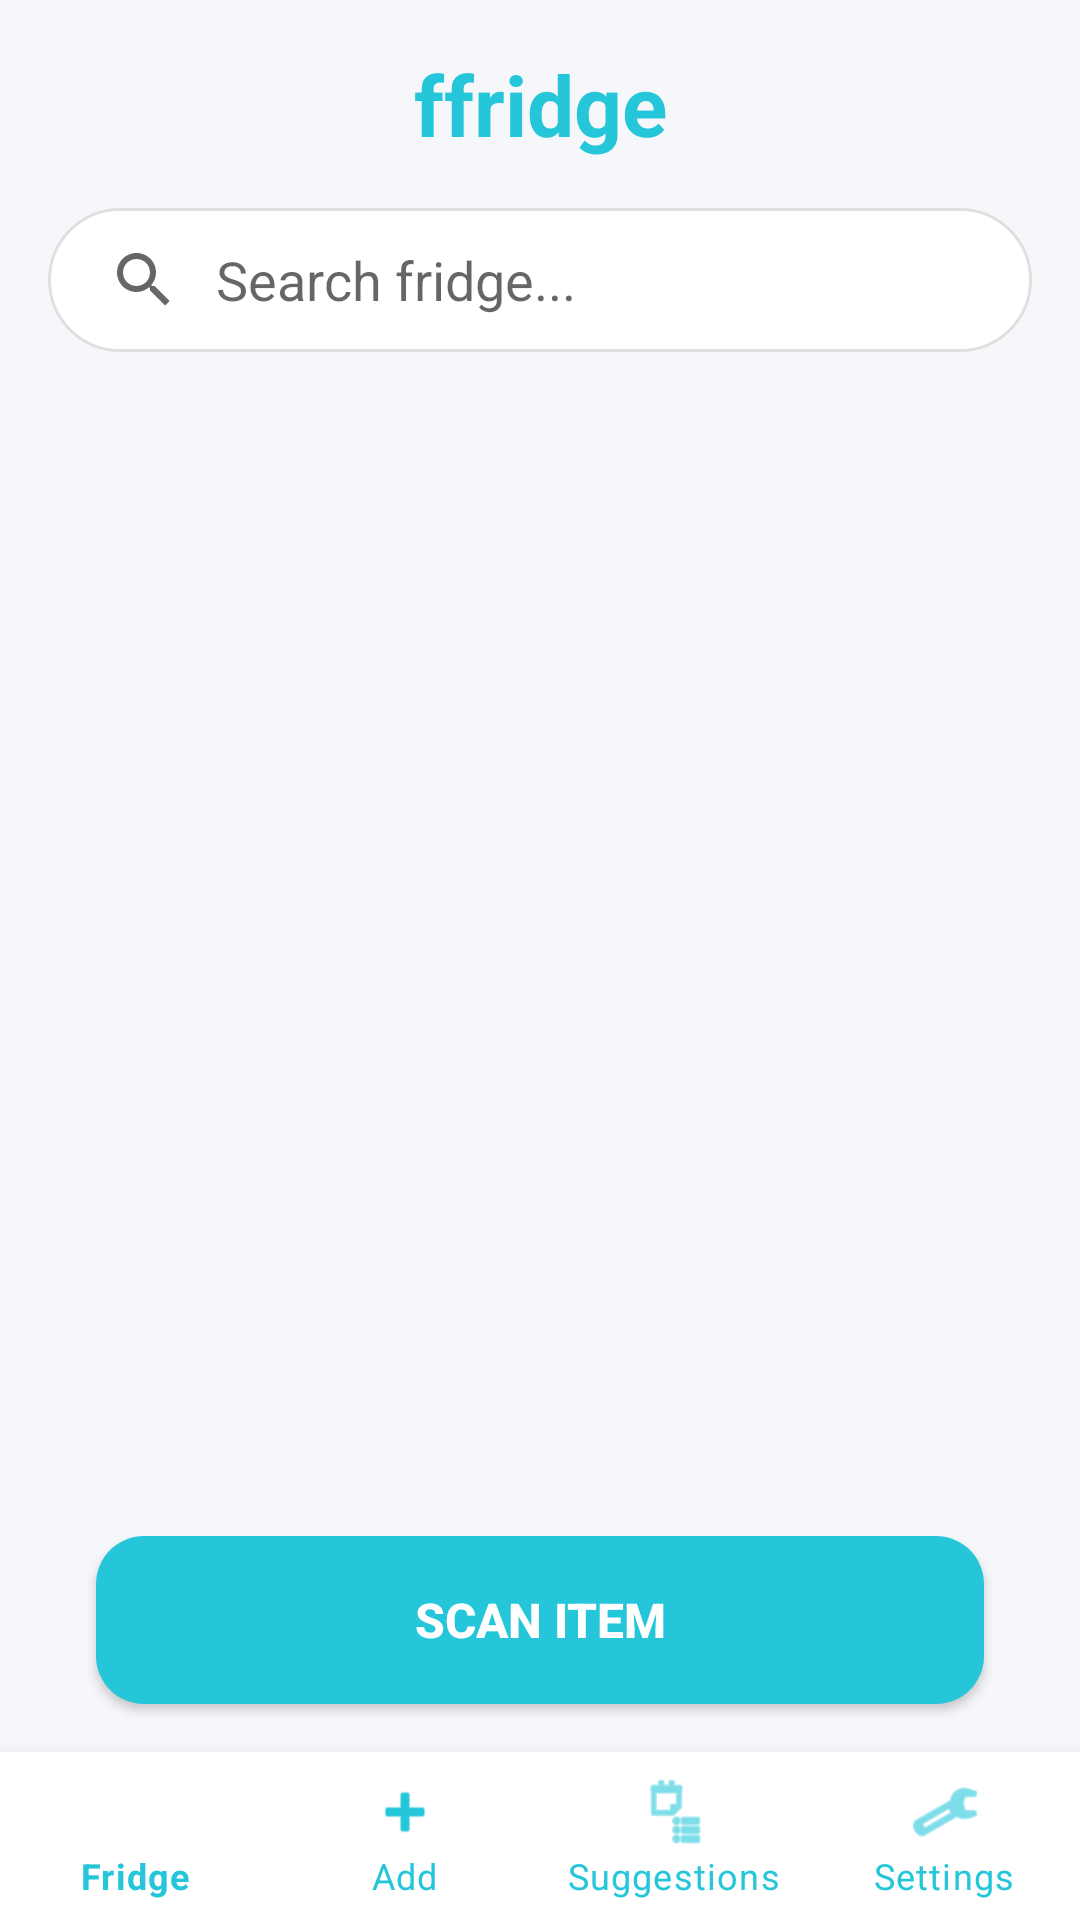

Reconstruct the res/layout file that produces this screen, plus the resources it refers to.
<!-- AndroidManifest.xml: application theme Theme.Ffridge -->
<!-- res/layout/activity_main.xml -->
<?xml version="1.0" encoding="utf-8"?>
<androidx.constraintlayout.widget.ConstraintLayout
    xmlns:android="http://schemas.android.com/apk/res/android"
    xmlns:app="http://schemas.android.com/apk/res-auto"
    xmlns:tools="http://schemas.android.com/tools"
    android:layout_width="match_parent"
    android:layout_height="match_parent"
    android:background="@color/background_gray"
    tools:context=".MainActivity">

    <TextView
        android:id="@+id/tvAppTitle"
        android:layout_width="wrap_content"
        android:layout_height="wrap_content"
        android:text="ffridge"
        android:textSize="28sp"
        android:textStyle="bold"
        android:textColor="@color/brand_teal"
        android:layout_marginTop="16dp"
        app:layout_constraintTop_toTopOf="parent"
        app:layout_constraintStart_toStartOf="parent"
        app:layout_constraintEnd_toEndOf="parent"/>

    <androidx.appcompat.widget.SearchView
        android:id="@+id/searchView"
        android:layout_width="0dp"
        android:layout_height="48dp"
        android:layout_marginTop="16dp"
        android:layout_marginHorizontal="16dp"
        android:background="@drawable/bg_search_rounded"
        app:iconifiedByDefault="false"
        app:queryHint="Search fridge..."
        app:queryBackground="@android:color/transparent"
        app:layout_constraintTop_toBottomOf="@+id/tvAppTitle"
        app:layout_constraintStart_toStartOf="parent"
        app:layout_constraintEnd_toEndOf="parent"/>

    <androidx.recyclerview.widget.RecyclerView
        android:id="@+id/recyclerView"
        android:layout_width="match_parent"
        android:layout_height="0dp"
        android:layout_marginTop="16dp"
        android:clipToPadding="false"
        android:paddingBottom="80dp"
        android:scrollbars="vertical"
        android:scrollbarThumbVertical="@color/brand_teal"
        app:layout_constraintTop_toBottomOf="@+id/searchView"
        app:layout_constraintBottom_toTopOf="@+id/bottomNavigation"
        app:layout_constraintStart_toStartOf="parent"
        app:layout_constraintEnd_toEndOf="parent"
        tools:listitem="@layout/item_food"/>

    <androidx.appcompat.widget.AppCompatButton
        android:id="@+id/btnBigScan"
        android:layout_width="0dp"
        android:layout_height="56dp"
        android:layout_marginHorizontal="32dp"
        android:layout_marginBottom="16dp"
        android:text="Scan Item"
        android:textColor="@color/white"
        android:textStyle="bold"
        android:textSize="16sp"
        android:background="@drawable/bg_button_teal"
        android:elevation="4dp"
        app:layout_constraintBottom_toTopOf="@+id/bottomNavigation"
        app:layout_constraintStart_toStartOf="parent"
        app:layout_constraintEnd_toEndOf="parent"/>

    <com.google.android.material.bottomnavigation.BottomNavigationView
        android:id="@+id/bottomNavigation"
        android:layout_width="match_parent"
        android:layout_height="wrap_content"
        android:background="@color/white"
        app:menu="@menu/bottom_nav_menu"
        app:itemIconTint="@color/brand_teal"
        app:itemTextColor="@color/brand_teal"
        app:labelVisibilityMode="labeled"
        app:layout_constraintBottom_toBottomOf="parent"
        app:layout_constraintStart_toStartOf="parent"
        app:layout_constraintEnd_toEndOf="parent"/>

</androidx.constraintlayout.widget.ConstraintLayout>
<!-- res/layout/item_food.xml (included above) -->
<?xml version="1.0" encoding="utf-8"?>
<androidx.cardview.widget.CardView xmlns:android="http://schemas.android.com/apk/res/android"
    xmlns:app="http://schemas.android.com/apk/res-auto"
    xmlns:tools="http://schemas.android.com/tools"
    android:layout_width="match_parent"
    android:layout_height="wrap_content"
    android:layout_marginHorizontal="16dp"
    android:layout_marginVertical="8dp"
    app:cardBackgroundColor="@color/white"
    app:cardCornerRadius="16dp"
    app:cardElevation="4dp">

    <androidx.constraintlayout.widget.ConstraintLayout
        android:layout_width="match_parent"
        android:layout_height="wrap_content"
        android:padding="12dp">

        <androidx.cardview.widget.CardView
            android:id="@+id/cardImgContainer"
            android:layout_width="64dp"
            android:layout_height="64dp"
            app:cardCornerRadius="12dp"
            app:cardElevation="0dp"
            app:cardBackgroundColor="#F5F5F5"
            app:layout_constraintStart_toStartOf="parent"
            app:layout_constraintTop_toTopOf="parent"
            app:layout_constraintBottom_toBottomOf="parent">

            <ImageView
                android:id="@+id/imgFood"
                android:layout_width="match_parent"
                android:layout_height="match_parent"
                android:scaleType="centerCrop"
                tools:src="@mipmap/ic_launcher"/>
        </androidx.cardview.widget.CardView>

        <TextView
            android:id="@+id/tvName"
            android:layout_width="0dp"
            android:layout_height="wrap_content"
            android:layout_marginStart="16dp"
            android:layout_marginEnd="8dp"
            tools:text="Táo"
            android:textSize="16sp"
            android:textStyle="bold"
            android:textColor="@color/black"
            app:layout_constraintStart_toEndOf="@+id/cardImgContainer"
            app:layout_constraintTop_toTopOf="@+id/cardImgContainer"
            app:layout_constraintEnd_toStartOf="@+id/layoutButtons"/>

        <TextView
            android:id="@+id/tvAmount"
            android:layout_width="0dp"
            android:layout_height="wrap_content"
            tools:text="Qty: 5 quả"
            android:textSize="14sp"
            android:textColor="#009688"
            app:layout_constraintStart_toStartOf="@+id/tvName"
            app:layout_constraintTop_toBottomOf="@+id/tvName"
            app:layout_constraintEnd_toStartOf="@+id/layoutButtons"/>

        <TextView
            android:id="@+id/tvDate"
            android:layout_width="0dp"
            android:layout_height="wrap_content"
            tools:text="Hết hạn: 2025-12-30"
            android:textSize="12sp"
            android:textColor="#757575"
            app:layout_constraintStart_toStartOf="@+id/tvName"
            app:layout_constraintTop_toBottomOf="@+id/tvAmount"
            app:layout_constraintEnd_toStartOf="@+id/layoutButtons"/>

        <LinearLayout
            android:id="@+id/layoutButtons"
            android:layout_width="wrap_content"
            android:layout_height="wrap_content"
            android:orientation="horizontal"
            app:layout_constraintEnd_toEndOf="parent"
            app:layout_constraintTop_toTopOf="parent"
            app:layout_constraintBottom_toBottomOf="parent">

            <ImageButton
                android:id="@+id/btnEdit"
                android:layout_width="40dp"
                android:layout_height="40dp"
                android:background="?attr/selectableItemBackgroundBorderless"
                android:src="@android:drawable/ic_menu_edit"
                app:tint="#757575"
                android:contentDescription="Sửa món ăn" />

            <ImageButton
                android:id="@+id/btnDelete"
                android:layout_width="40dp"
                android:layout_height="40dp"
                android:layout_marginStart="4dp"
                android:background="?attr/selectableItemBackgroundBorderless"
                android:src="@android:drawable/ic_menu_delete"
                app:tint="#F44336"
                android:contentDescription="Xóa món ăn" />
        </LinearLayout>

    </androidx.constraintlayout.widget.ConstraintLayout>
</androidx.cardview.widget.CardView>
<!-- resources referenced by this layout -->
<resources>
  <color name="background_gray">#F5F7FA</color>
  <color name="black">#FF000000</color>
  <color name="brand_teal">#26C6DA</color>
  <color name="white">#FFFFFFFF</color>
  <!-- drawable bg_button_teal (drawable) -->
  <?xml version="1.0" encoding="utf-8"?>
  <shape xmlns:android="http://schemas.android.com/apk/res/android">
      <solid android:color="@color/brand_teal"/>
      <corners android:radius="16dp"/>
  </shape>
  <!-- drawable bg_search_rounded (drawable) -->
  <?xml version="1.0" encoding="utf-8"?>
  <shape xmlns:android="http://schemas.android.com/apk/res/android">
      <solid android:color="@color/white"/>
      <corners android:radius="24dp"/> <stroke android:width="1dp" android:color="#E0E0E0"/> </shape>
  <style name="Theme.Ffridge" parent="Theme.MaterialComponents.Light.NoActionBar">
          <item name="colorPrimary">@color/brand_teal</item>
          <item name="colorPrimaryVariant">@color/brand_teal_dark</item>
          <item name="colorOnPrimary">@color/white</item>
          <item name="android:statusBarColor">@color/background_gray</item>
          <item name="android:windowLightStatusBar">true</item> </style>
  <color name="brand_teal_dark">#0097A7</color>
</resources>
